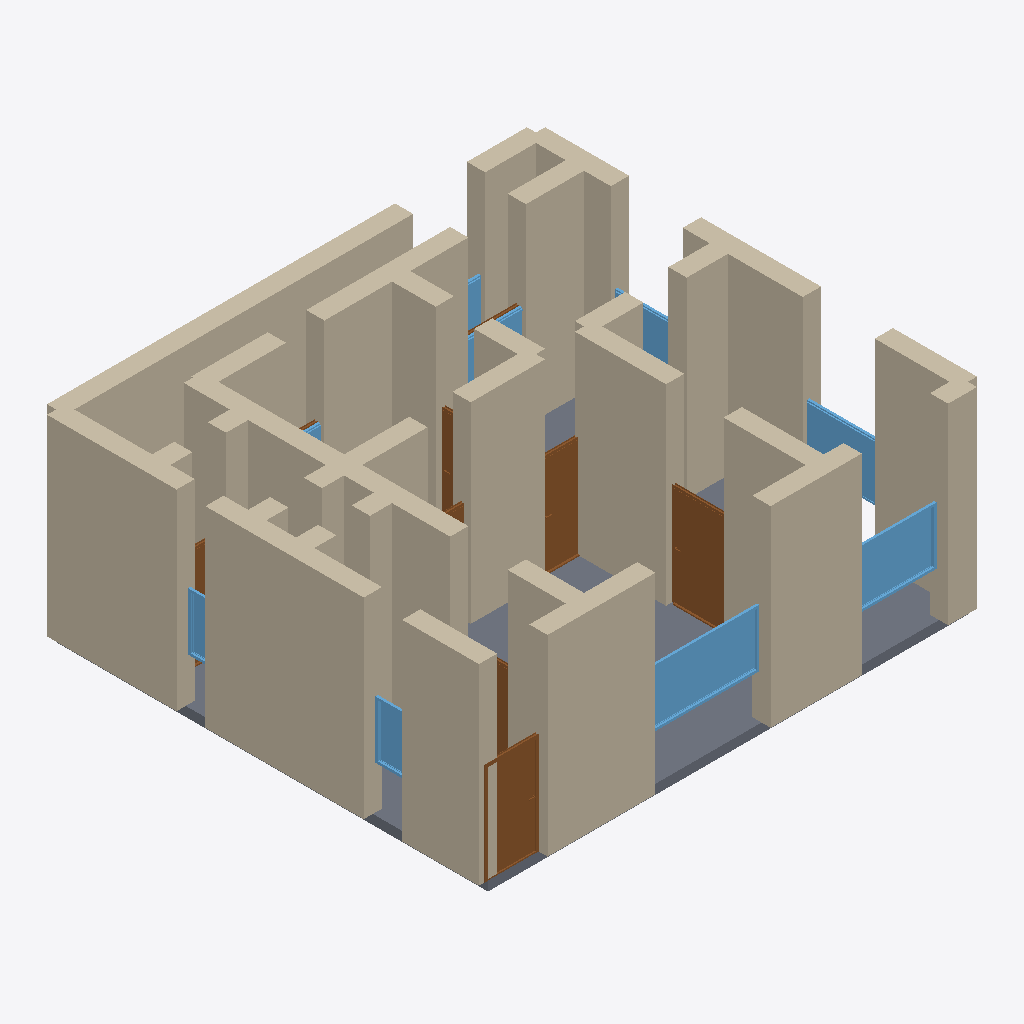
Isometric view of an IFC building model (IFC-SPF (STEP), schema IFC4, length unit metre), seen from the south-west, elements coloured by IFC class: 37 walls (beige), 9 windows (light blue), 9 doors (brown), 1 slab (grey).
Extent 10.4 m × 9.4 m × 4.2 m (x, y, z). Storeys (1): Ground Floor at 0.00 m. Elements (62): 38 IfcWall, 14 IfcDoor, 9 IfcWindow, 1 IfcSlab.

HEADER;
FILE_DESCRIPTION(('ViewDefinition[DesignTransferView]'),'2;1');
FILE_NAME('/dev/null','2026-05-05T16:15:17+05:30',(''),(''),'IfcOpenShell 0.8.5','IfcOpenShell 0.8.5','Nobody');
FILE_SCHEMA(('IFC4'));
ENDSEC;
DATA;
#1=IFCPROJECT('1Gfxq1yQLEZQ$9tt9OsGxp',$,'A Budapest Belváros / Erzsébetváros neoklasszicista apartmen',$,$,$,$,(#10),#5);
#12=IFCSITE('0qqEJ0lLb90vhXcY4AjtPo',$,'Site',$,$,$,$,$,$,$,$,$,$,$);
#13=IFCBUILDING('1SuETlMo1AJPdgwl_zpzX3',$,'Building',$,$,$,$,$,$,$,$,$);
#16=IFCBUILDINGSTOREY('2xvr981sD3PQlw2F7iBb7Z',$,'Ground Floor',$,$,#22,$,$,$,$);
#222=IFCWALL('1TbUlKt89AchxySH2CrkIC',$,'Exterior Wall',$,$,#243,#238,$,$);
#200=IFCWALL('3JyrnRPAbAj8JMY60e8Dxq',$,'Exterior Wall',$,$,#221,#216,$,$);
#23=IFCWALL('27WUxxzXj8mhVD35eoASmz',$,'Exterior Wall',$,$,#45,#39,$,$);
#46=IFCWALL('1TcEYgzy1CsAPvBZIh9nY8',$,'Exterior Wall',$,$,#67,#62,$,$);
#178=IFCWALL('2ydyCdYvb7sOeuBxf3ufts',$,'Exterior Wall',$,$,#199,#194,$,$);
#376=IFCWALL('14ZfGlydn1ev5fYp5eWdW_',$,'Interior Wall',$,$,#397,#392,$,$);
#244=IFCWALL('0h4r7K8TbCuQs_CQNOJf$1',$,'Exterior Wall',$,$,#265,#260,$,$);
#2806=IFCSLAB('1ilZDGKfz3GeeaTza_6Lgz',$,'Floor',$,$,#2823,#2818,$,.FLOOR.);
#398=IFCWALL('0fox06du9C18GpFixsa10p',$,'Interior Wall',$,$,#419,#414,$,$);
#112=IFCWALL('271JeqHZbAeRYU5e9nvz5E',$,'Exterior Wall',$,$,#133,#128,$,$);
#728=IFCWALL('3rFw1UZGzFYxdhbWPfWAd8',$,'Interior Wall',$,$,#749,#744,$,$);
#662=IFCWALL('3Js1URt2n8dxDMfDsOjbpz',$,'Interior Wall',$,$,#683,#678,$,$);
#464=IFCWALL('18J4qGc2XCmvAvH3ZftKfD',$,'Interior Wall',$,$,#485,#480,$,$);
#90=IFCWALL('3yyUDESpzAiAHdhVt6ruEs',$,'Exterior Wall',$,$,#111,#106,$,$);
#68=IFCWALL('2SlX1GqwH69PI_eSfMO1e_',$,'Exterior Wall',$,$,#89,#84,$,$);
#640=IFCWALL('1g3Wyr$Pb75Bjp$Sg9vJx6',$,'Interior Wall',$,$,#661,#656,$,$);
#288=IFCWALL('0xML_nwMz0awZBr_NhGE7C',$,'Interior Wall',$,$,#309,#304,$,$);
#354=IFCWALL('1jnF9m6OTFKh1kSGNi3QZW',$,'Interior Wall',$,$,#375,#370,$,$);
#134=IFCWALL('38oKkMGC5CVwn7Tr2sydzU',$,'Exterior Wall',$,$,#155,#150,$,$);
#156=IFCWALL('1tDvPutFnD5RYUvKNwepaL',$,'Exterior Wall',$,$,#177,#172,$,$);
#2050=IFCWINDOW('1EsAw49JD0Svj5f5BjdY8n',$,'Window',$,$,#2104,#2099,$,1.2,2.4,$,$,$);
#552=IFCWALL('2UB41GFx92xvsXUvjpDlCP',$,'Interior Wall',$,$,#573,#568,$,$);
#1200=IFCDOOR('1Uzi$P_9zBueRzi38C8ush',$,'Door',$,$,#1284,#1279,$,2.1,1.2,$,$,$);
#860=IFCDOOR('3bXdV0Sg55Tek3v8kHfXHm',$,'Door',$,$,#944,#939,$,2.1,1.1,$,$,$);
#266=IFCWALL('2H_KIcOZD9lwEtew_dZzyF',$,'Interior Wall',$,$,#287,#282,$,$);
#2105=IFCWINDOW('33DqY3lkP7K97tqlg2sLdb',$,'Window',$,$,#2159,#2154,$,1.2,1.8,$,$,$);
#310=IFCWALL('2aSPOfuP93eu68vWJjFMZe',$,'Interior Wall',$,$,#331,#326,$,$);
#750=IFCWALL('0cvZCjh1vCshMCKqMzaYXz',$,'Interior Wall',$,$,#771,#766,$,$);
#684=IFCWALL('0LWT52HDXEjx2aajiABRRT',$,'Interior Wall',$,$,#705,#700,$,$);
#1370=IFCDOOR('03Yc0MfU55_OwwkVYD9ZmP',$,'Door',$,$,#1454,#1449,$,2.1,0.9,$,$,$);
#420=IFCWALL('2OtdqZbgr6fOm1YqBVEjXf',$,'Interior Wall',$,$,#441,#436,$,$);
#574=IFCWALL('3RD4IObNz0ofzNwMBvoFPP',$,'Interior Wall',$,$,#595,#590,$,$);
#706=IFCWALL('3TjNPpdLvCp9qFW$2IqJAv',$,'Interior Wall',$,$,#727,#722,$,$);
#2160=IFCWINDOW('29yZuk6NvALBAz_XygRZW9',$,'Window',$,$,#2214,#2209,$,1.2,1.5,$,$,$);
#508=IFCWALL('2NH9X4okLFFvjy5rGHSPeQ',$,'Interior Wall',$,$,#529,#524,$,$);
#618=IFCWALL('23U3Fg4wPDShKIFw1_dk54',$,'Interior Wall',$,$,#639,#634,$,$);
#486=IFCWALL('0y5xUWuTrAhg$CLY6SY5NN',$,'Interior Wall',$,$,#507,#502,$,$);
#2490=IFCWINDOW('1Xy$DIeMr1gBoEUcdLI5RU',$,'Window',$,$,#2544,#2539,$,1.2,0.8,$,$,$);
#442=IFCWALL('1eFbhccJTCHhs$2ynK8HVH',$,'Interior Wall',$,$,#463,#458,$,$);
#2325=IFCWINDOW('2BXL1Ystz90O4kAUH2SYPw',$,'Window',$,$,#2379,#2374,$,1.2,1.5,$,$,$);
#2435=IFCWINDOW('2wI1hPEe94B8KiFT99xPKH',$,'Window',$,$,#2489,#2484,$,1.2,0.6,$,$,$);
#1540=IFCDOOR('0i6XD1j$LBXBubs3iCNG6Z',$,'Door',$,$,#1624,#1619,$,2.1,0.8,$,$,$);
#945=IFCDOOR('2IAPsbolnDk8KxscwyJSKX',$,'Door',$,$,#1029,#1024,$,2.1,1.2,$,$,$);
#530=IFCWALL('1pSIPye0n4Hez$1kxwSEX2',$,'Interior Wall',$,$,#551,#546,$,$);
#332=IFCWALL('3XOsn0GjX1XhgIjUHMoOrQ',$,'Interior Wall',$,$,#353,#348,$,$);
#596=IFCWALL('3ureN6odv4KP3G$$qTWIoW',$,'Interior Wall',$,$,#617,#612,$,$);
#2270=IFCWINDOW('1Cd2wmq5115RvPOy_60hQj',$,'Window',$,$,#2324,#2319,$,1.2,1.5,$,$,$);
#2380=IFCWINDOW('0tEldqxczF5hwW_25Zs7jj',$,'Window',$,$,#2434,#2429,$,1.2,1.5,$,$,$);
#838=IFCWALL('02CT7xFQr86fZICLX51fuj',$,'Interior Wall',$,$,#859,#854,$,$);
#1625=IFCDOOR('11nyWVK5f4thgOgFRaiCUM',$,'Door',$,$,#1709,#1704,$,2.1,0.7,$,$,$);
#1285=IFCDOOR('1FrUPhQJb6Y92MAoXnRrOc',$,'Door',$,$,#1369,#1364,$,2.1,0.9,$,$,$);
#2215=IFCWINDOW('1cwRebr6L5AR0OB31NoHAq',$,'Window',$,$,#2269,#2264,$,1.2,1.8,$,$,$);
#1795=IFCDOOR('1lKGa_4mz6$v6mwt9NQg6j',$,'Door',$,$,#1879,#1874,$,2.1,1.2,$,$,$);
#816=IFCWALL('2nul$SmtHB5QD9DebnGmd5',$,'Interior Wall',$,$,#837,#832,$,$);
#1710=IFCDOOR('0$joc0hUX2wxfFONDQeNKj',$,'Door',$,$,#1794,#1789,$,2.1,0.8,$,$,$);
#794=IFCWALL('0kOsLHZdf26gGPpT2s5KRl',$,'Interior Wall',$,$,#815,#810,$,$);
ENDSEC;
